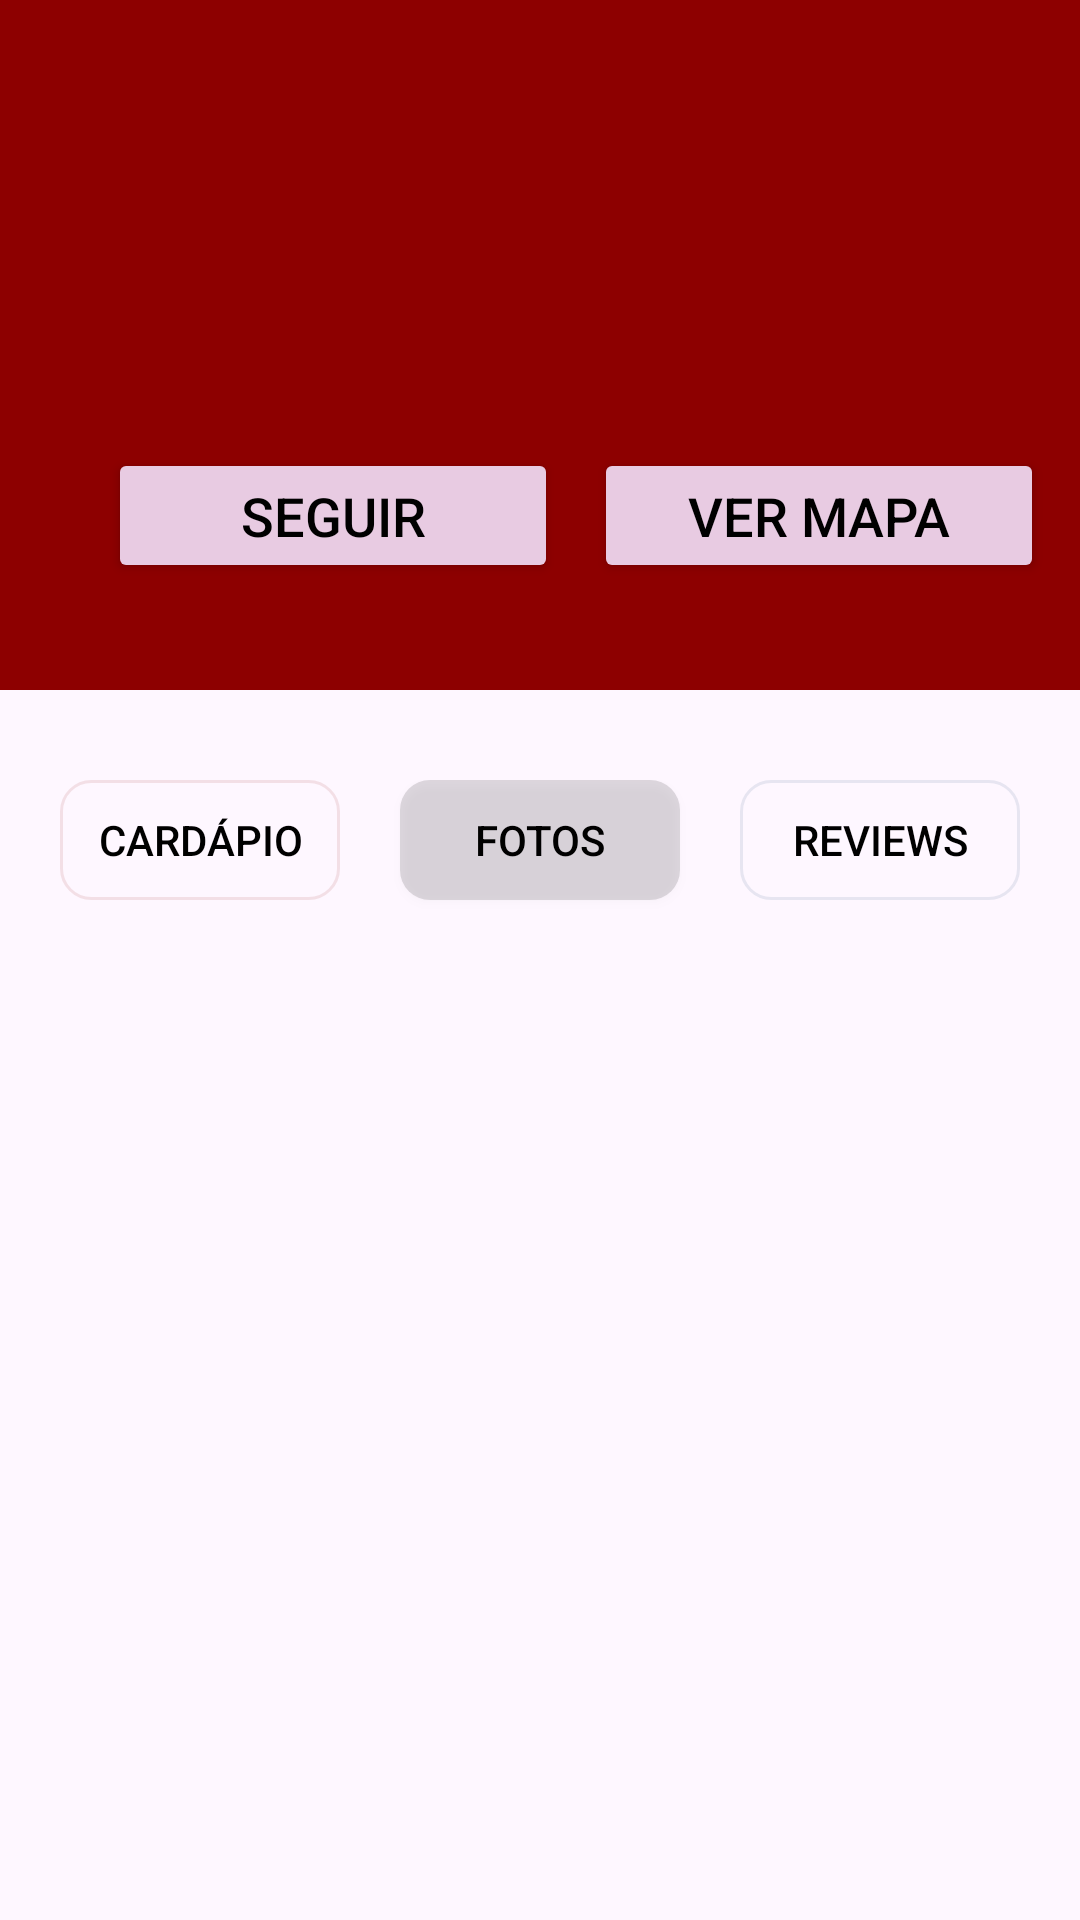

Android layout source for this screen:
<!-- AndroidManifest.xml: application theme Theme.Mobileapplication -->
<!-- res/layout/activity_perfil_restaurante_foto.xml -->
<?xml version="1.0" encoding="utf-8"?>
<androidx.constraintlayout.widget.ConstraintLayout xmlns:android="http://schemas.android.com/apk/res/android"
    xmlns:app="http://schemas.android.com/apk/res-auto"
    xmlns:tools="http://schemas.android.com/tools"
    android:layout_width="match_parent"
    android:layout_height="match_parent"
    tools:context=".PerfilRestauranteFoto">

    <LinearLayout
        android:layout_width="match_parent"
        android:layout_height="match_parent"
        android:layout_gravity="center"
        android:orientation="vertical">

        <androidx.constraintlayout.widget.ConstraintLayout
            android:layout_width="match_parent"
            android:layout_height="230dp"
            android:background="#8D0000"
            android:gravity="center"
            android:orientation="vertical">

            <TextView
                android:id="@+id/tvNome"
                android:layout_width="wrap_content"
                android:layout_height="wrap_content"
                android:layout_alignParentTop="true"
                android:layout_marginTop="40dp"
                android:gravity="center"
                android:text=""
                android:textColor="@color/white"
                android:textSize="22dp"
                android:textStyle="bold"
                app:layout_constraintEnd_toEndOf="parent"
                app:layout_constraintStart_toStartOf="parent"
                app:layout_constraintTop_toTopOf="parent"

                ></TextView>

            <ImageView
                android:id="@+id/btnVltMenu"
                android:layout_width="wrap_content"
                android:layout_height="wrap_content"
                android:layout_marginRight="25dp"
                android:src="@drawable/seta_voltar__2"
                app:layout_constraintBottom_toBottomOf="@+id/tvNome"
                app:layout_constraintEnd_toStartOf="@+id/tvNome"
                app:layout_constraintTop_toTopOf="@+id/tvNome" />

            <TextView
                android:id="@+id/tvEndereco"
                android:layout_width="wrap_content"
                android:layout_height="wrap_content"
                android:layout_marginTop="20dp"
                android:text=""
                android:textColor="@color/white"
                android:textSize="18dp"
                app:layout_constraintEnd_toEndOf="parent"
                app:layout_constraintStart_toStartOf="parent"
                app:layout_constraintTop_toBottomOf="@+id/tvNome" />

            <Button
                android:id="@+id/btnSeguir"
                android:layout_width="150dp"
                android:layout_height="45dp"
                android:layout_marginStart="36dp"
                android:backgroundTint="#E8CBE2"
                android:text="Seguir"
                android:textColor="@color/black"
                android:textSize="18dp"
                app:layout_constraintBottom_toBottomOf="parent"
                app:layout_constraintStart_toStartOf="parent"
                app:layout_constraintTop_toBottomOf="@+id/tvEndereco" />

            <Button
                android:id="@+id/btnDesfavoritar"
                android:layout_width="150dp"
                android:layout_height="45dp"
                android:layout_marginStart="36dp"
                android:backgroundTint="#E8CBE2"
                android:text="Seguindo"
                android:textColor="@color/black"
                android:visibility="gone"
                android:textSize="18dp"
                app:layout_constraintBottom_toBottomOf="parent"
                app:layout_constraintStart_toStartOf="parent"
                app:layout_constraintTop_toBottomOf="@+id/tvEndereco" />

            <Button
                android:id="@+id/btnVerMapa"
                android:layout_width="150dp"
                android:layout_height="45dp"
                android:backgroundTint="#E8CBE2"
                android:text="Ver mapa"
                android:textColor="@color/black"
                android:textSize="18dp"
                app:layout_constraintBottom_toBottomOf="parent"
                app:layout_constraintEnd_toEndOf="parent"
                app:layout_constraintStart_toEndOf="@+id/btnSeguir"
                app:layout_constraintTop_toBottomOf="@+id/tvEndereco" />
        </androidx.constraintlayout.widget.ConstraintLayout>

        <LinearLayout
            android:layout_width="match_parent"
            android:layout_height="100dp"
            android:layout_marginLeft="20dp"
            android:layout_marginRight="20dp"
            android:paddingTop="30dp">

            <Button
                android:id="@+id/btnCardapio"
                android:layout_width="0dp"
                android:layout_height="40dp"
                android:layout_marginRight="20dp"
                android:layout_weight="1"
                android:background="@drawable/perfil_loja_unselect"
                android:backgroundTint="#198D0000"
                android:text="Cardápio"
                android:textColor="@color/black" />

            <Button
                android:layout_width="0dp"
                android:layout_height="40dp"
                android:layout_marginRight="20dp"
                android:layout_weight="1"
                android:background="@drawable/perfil_loja_select"
                android:backgroundTint="#000000"
                android:text="Fotos"
                android:textColor="@color/black"></Button>

            <Button
                android:id="@+id/btnReviews"
                android:layout_width="0dp"
                android:layout_height="40dp"
                android:layout_weight="1"
                android:background="@drawable/perfil_loja_unselect"
                android:backgroundTint="#E7E5F1"
                android:text="Reviews"
                android:textColor="@color/black"></Button>


        </LinearLayout>

        <androidx.recyclerview.widget.RecyclerView
            android:id="@+id/recyclerViewFotos"
            android:layout_width="match_parent"
            android:layout_height="wrap_content"
            android:layout_marginStart="20dp"
            android:layout_marginEnd="20dp"
            tools:listitem="@layout/foto_restaurante"
            android:layout_weight="0" />


    </LinearLayout>

</androidx.constraintlayout.widget.ConstraintLayout>
<!-- res/layout/foto_restaurante.xml (included above) -->
<?xml version="1.0" encoding="utf-8"?>
<androidx.constraintlayout.widget.ConstraintLayout xmlns:android="http://schemas.android.com/apk/res/android"
    xmlns:tools="http://schemas.android.com/tools"
    android:layout_width="match_parent"
    android:layout_height="match_parent">

    <LinearLayout
        android:id="@+id/fotos"
        android:layout_width="wrap_content"
        android:layout_height="wrap_content"
        tools:ignore="MissingConstraints">

        <ImageView
            android:id="@+id/foto"
            android:layout_width="100dp"
            android:layout_height="100dp"
            android:layout_marginEnd="20dp"
            android:scaleType="centerCrop"
            android:layout_weight="1"
            android:src="@drawable/fachada_loja"/>

    </LinearLayout>

</androidx.constraintlayout.widget.ConstraintLayout>
<!-- resources referenced by this layout -->
<resources>
  <color name="black">#FF000000</color>
  <color name="white">#FFFFFFFF</color>
  <!-- drawable fachada_loja: png bitmap (drawable, 14349 bytes) -->
  <!-- drawable perfil_loja_select (drawable) -->
  <?xml version="1.0" encoding="utf-8"?>
  <shape xmlns:android="http://schemas.android.com/apk/res/android">
      <solid android:color="#218D0000" /> 
      <stroke android:color="@color/white" android:width="0dp" /> 
      <corners android:radius="10dp" /> 
  </shape>
  <!-- drawable perfil_loja_unselect (drawable) -->
  <?xml version="1.0" encoding="utf-8"?>
  <shape xmlns:android="http://schemas.android.com/apk/res/android">
      <solid android:color="@android:color/transparent" /> 
      <stroke android:color="#000000" android:width="1dp" /> 
      <corners android:radius="10dp" /> 
  </shape>
  <style name="Theme.Mobileapplication" parent="Base.Theme.Mobileapplication" />
  <style name="Base.Theme.Mobileapplication" parent="Theme.Material3.DayNight.NoActionBar">
          
          
          
          <item name="colorPrimary">@color/purple_500</item>
          <item name="colorPrimaryVariant">@color/purple_700</item>
          <item name="colorOnPrimary">@color/white</item>
          
          <item name="colorSecondary">@color/teal_200</item>
          <item name="colorSecondaryVariant">@color/teal_700</item>
          <item name="colorOnSecondary">@color/black</item>
          
          <item name="android:statusBarColor">?attr/colorPrimaryVariant</item>
          
      </style>
  <color name="purple_500">#FF6200EE</color>
  <color name="purple_700">#FF3700B3</color>
  <color name="teal_200">#FF03DAC5</color>
  <color name="teal_700">#FF018786</color>
</resources>
